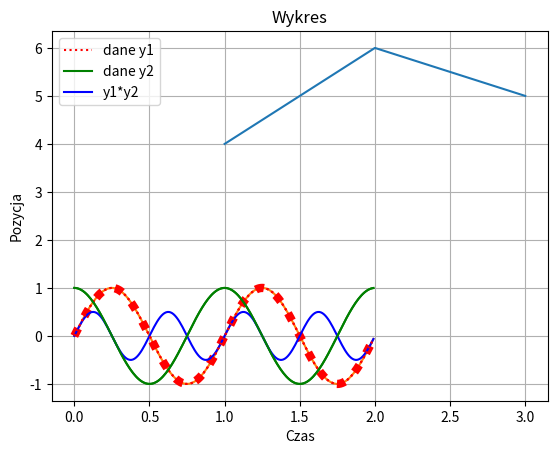

Source code (Python):
#CWICZENIA
###4.1###

import numpy as np
import matplotlib.pyplot as plt

arr = np.array([1,2,3,4,5])
print(arr)

A = np.array([[1,2,3],[7,8,9]])
print(A)
A1 = np.array([[1, 2, 3],
[7, 8, 9]])
print(A1)
A2 = np.array([[1, 2,
3],
[7, 8, 9]])
print(A2)

###4.1.2###
print('###4.1.2###')
v = np.arange(1,7)
print(v,"\n")
v1 = np.arange(-2,7)
print(v1,"\n")
v2 = np.arange(1,10,3)
print(v2,"\n")
v3 = np.arange(1,10.1,3)
print(v3,"\n")
v4 = np.arange(1,11,3)
print(v4,"\n")
v5 = np.arange(1,2,0.1)
print(v5,"\n")

###LINESPACE###

v6 = np.linspace(1,3,4)
print(v6)
v7 = np.linspace(1,10,4)
print(v7)

###POMOCNICZE###

X = np.ones((2,3))
Y = np.zeros((2,3,4))
Z = np.eye(2)
Q = np.random.rand(2,5) # np.round(10*np.random.rand((3,3)))
print(X,"\n\n",Y,"\n\n",Z,"\n\n",Q)

###4.1.3###

#U = np.block([[A],[X,Z]]) - mie można wykonać


###4.1.4###
print('###4.1.4###')
V = np.block([[
np.block([
np.block([[np.linspace(1,3,3)],
[np.zeros((2,3))]]) ,
np.ones((3,1))])
],
[np.array([100, 3, 1/2, 0.333])]] )
print(V)

###4.2###
print('###4.2###')
print( V[0,2] ) #tablice indeksowane od 0
print( V[3,0] )
print( V[3,3] )
print( V[-1,-1] )
print( V[-4,-3] )
print( V[3,:] )
print( V[:,2] )
print( V[3,0:3] )
print( V[np.ix_([0,2,3],[0,-1])] )
print( V[3] )

###4.3###
print('###4.3###')
Q = np.delete(V, 2, 0)
print(Q)
Q = np.delete(V, 2, 1)
print(Q)
v = np.arange(1,7)
print( np.delete(v, 3, 0) )

###4.4###
print('###4.4###')
np.size(v)
np.shape(v)
np.size(V)
np.shape(V)

###4.5###
print('###4.5###')
###4.5.1###
print('###4.5.1###')
A = np.array([[1, 0, 0],
[2, 3, -1],
[0, 7, 2]] )
B = np.array([[1, 2, 3],
[-1, 5, 2],
[2, 2, 2]] )
print( A+B )
print( A-B )
print( A+2 )
print( 2*A )

###4.5.2###
print('###4.5.2###')
MM1 = A@B
print(MM1)
MM2 = B@A
print(MM2)

###4.5.3###
print('###4.5.3###')
MT1 = A*B
print(MT1)
MT2 = B*A
print(MT2)

###4.5.4###
print('###4.5.4###')
DT1 = A/B
print(DT1)

###4.5.5###
print('###4.5.5###')
C = np.linalg.solve(A,MM1)
print(C) # porownaj z macierza B
x = np.ones((3,1))
b = A@x
y = np.linalg.solve(A,b)
print(y)

###4.5.6###
print('###4.5.6###')
PM = np.linalg.matrix_power(A,2) # por. A@A
PT = A**2 # por. A*A
print(PT)

###4.5.7###
print('###4.5.7###')
A.T # transpozycja
A.transpose()
A.conj().T # hermitowskie sprzezenie macierzy (dla m. zespolonych)
A.conj().transpose()
print(A)

###4.6###
print('###4.6###')
A == B
A != B
2 < A
A > B
A < B
A >= B
A <= B
np.logical_not(A)
np.logical_and(A, B)
np.logical_or(A, B)
np.logical_xor(A, B)
print( np.all(A) )
print( np.any(A) )
print( v > 4 )
print( np.logical_or(v>4, v<2))
print( np.nonzero(v>4) )
print( v[np.nonzero(v>4) ] )

###4.7###
print('###4.7###')
print(np.max(A))
print(np.min(A))
print(np.max(A,0))
print(np.max(A,1))
print( A.flatten() )
print( A.flatten('F') )

###5.1###
print('###5.1###')
x = [1,2,3]
y = [4,6,5]
plt.plot(x,y)
plt.show()

###5.1.1###
print('###5.1.1###')
x = np.arange(0.0, 2.0, 0.01)
y = np.sin(2.0*np.pi*x)
plt.plot(x,y)
plt.show()

###5.1.2###
print('###5.1.2###')
x = np.arange(0.0, 2.0, 0.01)
y = np.sin(2.0*np.pi*x)
plt.plot(x,y,'r:',linewidth=6)
plt.xlabel('Czas')
plt.ylabel('Pozycja')
plt.title('Nasz pierwszy wykres')
plt.grid(True)
plt.show()

###5.1.3###
print('###5.1.3###')
x = np.arange(0.0, 2.0, 0.01)
y1 = np.sin(2.0*np.pi*x)
y2 = np.cos(2.0*np.pi*x)
plt.plot(x,y1,'r:',x,y2,'g')
plt.legend(('dane y1','dane y2'))
plt.xlabel('Czas')
plt.ylabel('Pozycja')
plt.title('Wykres')
plt.grid(True)
plt.show()

###5.1.4###
print('###5.1.4###')
x = np.arange(0.0, 2.0, 0.01)
y1 = np.sin(2.0*np.pi*x)
y2 = np.cos(2.0*np.pi*x)
y = y1*y2
l1, = plt.plot(x,y,'b')
l2,l3 = plt.plot(x,y1,'r:',x,y2,'g')
plt.legend((l2,l3,l1),('dane y1','dane y2','y1*y2'))
plt.xlabel('Czas')
plt.ylabel('Pozycja')
plt.title('Wykres')
plt.grid(True)
plt.show()

###3###
print('###3###')
s = (3,2)
X1 = np.zeros(s)
X2 = np.linspace(1,5, num=5)
X3 = np.linspace(5,1, num=5)
X4 = np.full((2,3),2)
X5 = np.full((5,1),10)
X6 = np.linspace(-90,-70, num=3)

Y1 = np.block([
    [X2],
    [X3]
])
Y2 = np.block([
    [X4],
    [X6]
])
Y3 = np.block([
    [X1,Y2]
])
Y4 = np.block([
    [Y1],
    [Y3]
])

A = np.block([
    [Y4,X5]
])
print(A)

###4###
print('###4###')
B = np.array(A[1,:]+A[3,:])
print(B)

###5###
print('###5###')
C = A.max(axis=0)
print(C)

###6###
print('###6###')
D = np.delete(B,[0,len(B)-1])
print(D)

###7###
print('###7###')
D[D==4]=0
print(D)

###8###
print('###8###')
MAX_INDEX = np.argmax(C)
MIN_INDEX = np.argmin(C)
E1 = np.delete(C,MAX_INDEX)
E = np.delete(E1,MIN_INDEX)
print(C)
print(E)

###9###
print('###9###')
print(A)
A_max = A.max()
print(A_max)
#print(A_min)

###10###
print('###10###')
print('Tablicowe')
Tablicowo = D*E
print(Tablicowo)
print('Macierzowe')
Macierzowe = D@E
print(Macierzowe)

###11###
print('###11###')

def Funkcja(n):

    ARRAY = np.random.randint(10, size=(n, n))
    SLAD = np.trace(ARRAY)
    return (ARRAY,SLAD)

MACIERZ, SLAD = Funkcja(5)
print(MACIERZ)
print(SLAD)

###12###
print('###12###')

def Funkcja2 (n):

    ARRAY = np.random.randint(10,size=(n, n))
    return (ARRAY)

print(Funkcja2(6))